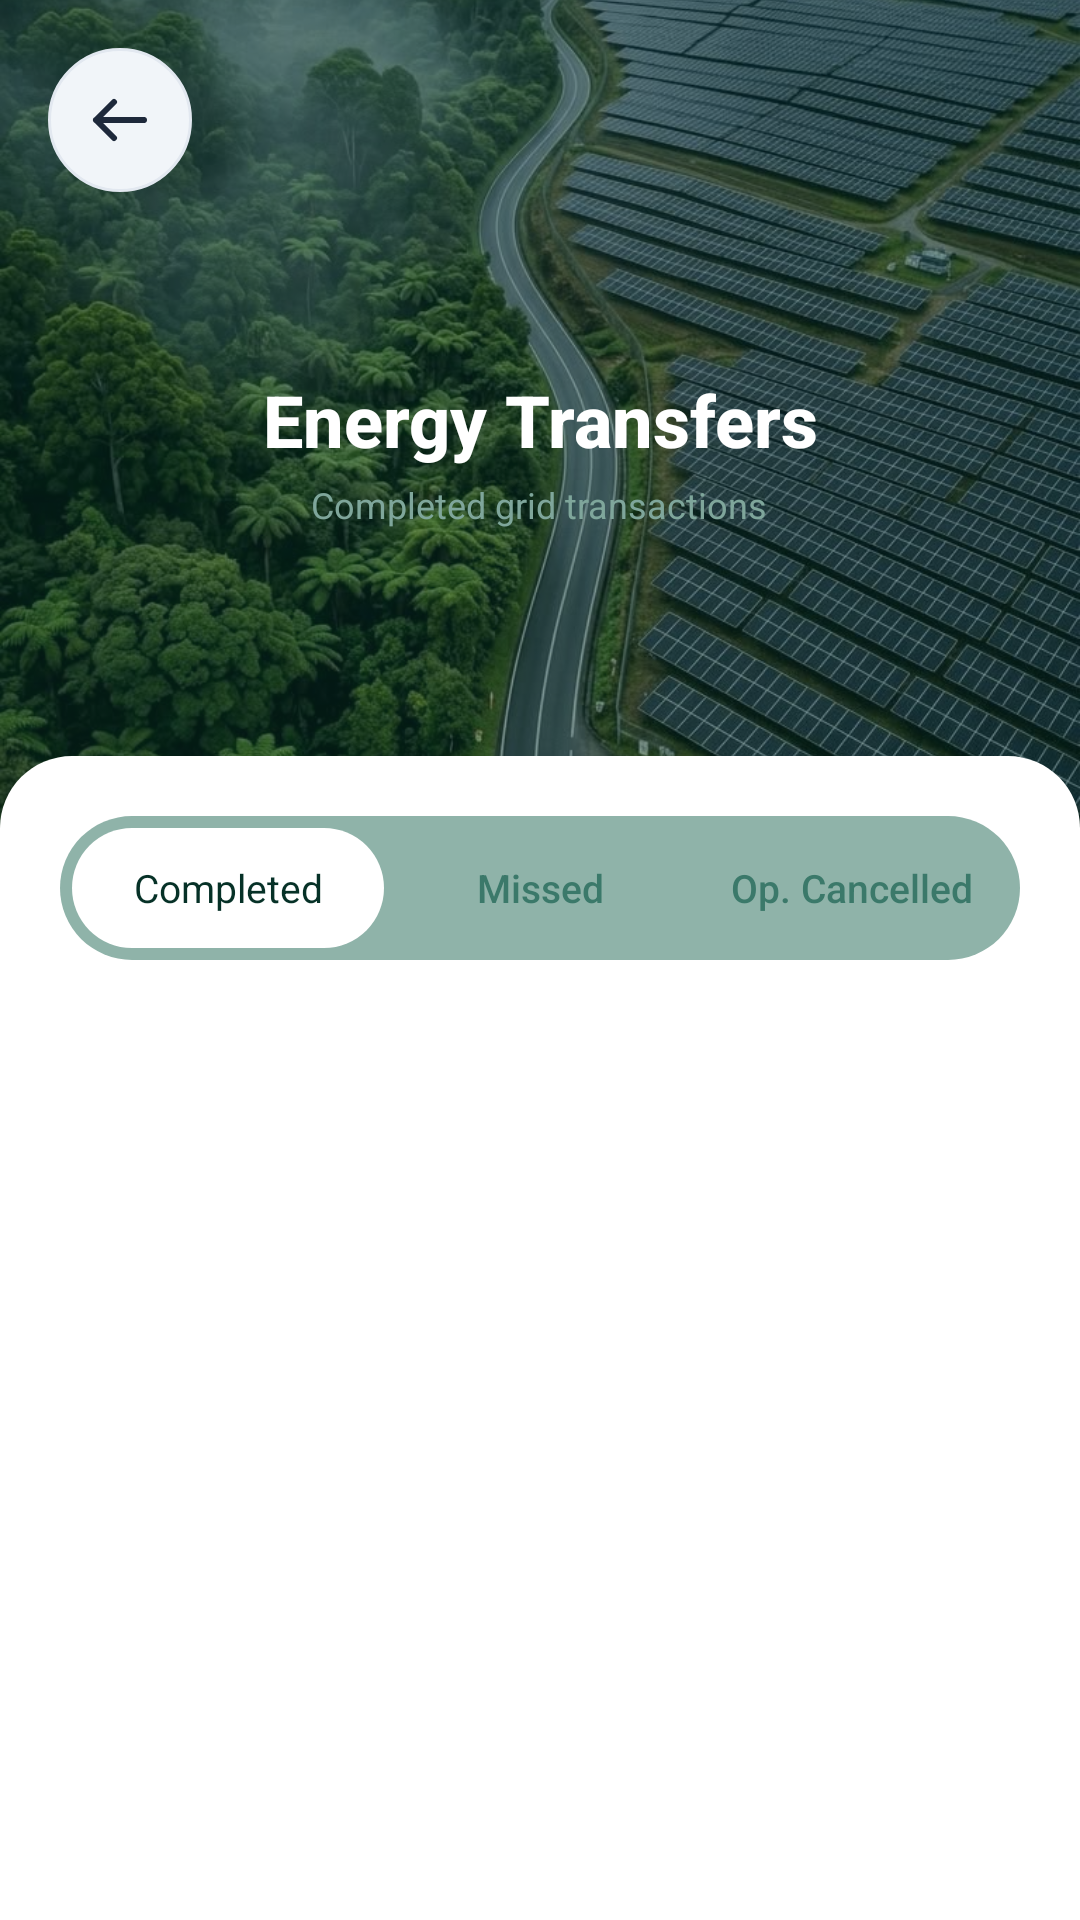

Here is an Android app screen rendered from its layout file. Give the layout XML and the strings, colors and styles it references.
<!-- AndroidManifest.xml: application theme Theme.SmartSolar.Glass -->
<!-- res/layout/activity_energy_transfer_history.xml -->
<?xml version="1.0" encoding="utf-8"?>
<androidx.coordinatorlayout.widget.CoordinatorLayout xmlns:android="http://schemas.android.com/apk/res/android"
    xmlns:app="http://schemas.android.com/apk/res-auto"
    android:layout_width="match_parent"
    android:layout_height="match_parent"
    android:background="@color/login_deep">

    <com.google.android.material.appbar.AppBarLayout
        android:layout_width="match_parent"
        android:layout_height="300dp"
        android:background="@color/login_deep"
        app:elevation="0dp">

        <com.google.android.material.appbar.CollapsingToolbarLayout
            android:layout_width="match_parent"
            android:layout_height="match_parent"
            app:layout_scrollFlags="scroll|exitUntilCollapsed"
            app:contentScrim="@color/login_deep"
            app:titleEnabled="false">

            <ImageView
                android:layout_width="match_parent"
                android:layout_height="match_parent"
                android:src="@drawable/bg5"
                android:scaleType="centerCrop"
                android:contentDescription="Solar header"
                app:layout_collapseMode="parallax" />

            <View
                android:layout_width="match_parent"
                android:layout_height="match_parent"
                android:background="#80063127"
                app:layout_collapseMode="parallax" />

            <LinearLayout
                android:layout_width="match_parent"
                android:layout_height="wrap_content"
                android:layout_gravity="center"
                android:orientation="vertical"
                android:gravity="center_horizontal"
                android:paddingHorizontal="48dp"
                app:layout_collapseMode="parallax">

                <TextView
                    android:layout_width="wrap_content"
                    android:layout_height="wrap_content"
                    android:text="Energy Transfers"
                    android:textSize="24sp"
                    android:fontFamily="sans-serif-medium"
                    android:textStyle="bold"
                    android:textColor="@color/white"
                    android:gravity="center" />

                <TextView
                    android:id="@+id/tv_header_sub"
                    android:layout_width="wrap_content"
                    android:layout_height="wrap_content"
                    android:text="Completed grid transactions"
                    android:textSize="12sp"
                    android:textColor="@color/transfer_teal_pale"
                    android:gravity="center"
                    android:layout_marginTop="4dp" />
            </LinearLayout>
        </com.google.android.material.appbar.CollapsingToolbarLayout>
    </com.google.android.material.appbar.AppBarLayout>

    
    <androidx.core.widget.NestedScrollView
        android:layout_width="match_parent"
        android:layout_height="match_parent"
        android:background="@drawable/bg_register_sheet"
        android:clipToPadding="false"
        android:scrollbars="none"
        android:overScrollMode="never"
        app:layout_behavior="@string/appbar_scrolling_view_behavior"
        app:behavior_overlapTop="48dp">

        <LinearLayout
            android:layout_width="match_parent"
            android:layout_height="wrap_content"
            android:orientation="vertical"
            android:paddingHorizontal="20dp"
            android:paddingTop="20dp"
            android:paddingBottom="24dp">

            
            <LinearLayout
                android:layout_width="match_parent"
                android:layout_height="wrap_content"
                android:orientation="horizontal"
                android:gravity="center"
                android:background="@drawable/bg_segment_track"
                android:padding="4dp"
                android:layout_marginBottom="16dp">

                <TextView
                    android:id="@+id/tv_tab_completed"
                    android:layout_width="0dp"
                    android:layout_height="40dp"
                    android:layout_weight="1"
                    android:gravity="center"
                    android:background="@drawable/bg_segment_selected"
                    android:text="Completed"
                    android:textSize="13sp"
                    android:fontFamily="sans-serif-semibold"
                    android:textColor="#063127"
                    android:clickable="true"
                    android:focusable="true" />

                <TextView
                    android:id="@+id/tv_tab_missed"
                    android:layout_width="0dp"
                    android:layout_height="40dp"
                    android:layout_weight="1"
                    android:gravity="center"
                    android:text="Missed"
                    android:textSize="13sp"
                    android:fontFamily="sans-serif-medium"
                    android:textColor="#3B796A"
                    android:clickable="true"
                    android:focusable="true" />

                <TextView
                    android:id="@+id/tv_tab_opcancelled"
                    android:layout_width="0dp"
                    android:layout_height="40dp"
                    android:layout_weight="1"
                    android:gravity="center"
                    android:text="Op. Cancelled"
                    android:textSize="13sp"
                    android:fontFamily="sans-serif-medium"
                    android:textColor="#3B796A"
                    android:clickable="true"
                    android:focusable="true" />
            </LinearLayout>

            <androidx.recyclerview.widget.RecyclerView
                android:id="@+id/recycler_transfers"
                android:layout_width="match_parent"
                android:layout_height="wrap_content"
                android:nestedScrollingEnabled="false"
                android:overScrollMode="never" />
        </LinearLayout>
    </androidx.core.widget.NestedScrollView>

    <com.smartsolar.mobile.ui.common.LoadingDotsView
        android:id="@+id/progress_bar"
        android:layout_width="wrap_content"
        android:layout_height="wrap_content"
        android:layout_gravity="center"
        android:layout_marginTop="120dp"
        android:visibility="gone" />

    <TextView
        android:id="@+id/tv_empty"
        android:layout_width="wrap_content"
        android:layout_height="wrap_content"
        android:layout_gravity="center"
        android:layout_marginTop="120dp"
        android:text="No energy transfers found."
        android:textColor="@color/transfer_teal_soft"
        android:textSize="14sp"
        android:visibility="gone" />

    
    <FrameLayout
        android:id="@+id/btn_back_header"
        android:layout_width="48dp"
        android:layout_height="48dp"
        android:layout_gravity="top|start"
        android:layout_margin="16dp"
        android:background="@drawable/bg_neuro_icon_circle"
        android:clickable="true"
        android:focusable="true">
        <ImageView
            android:layout_width="24dp"
            android:layout_height="24dp"
            android:layout_gravity="center"
            android:src="@drawable/ic_line_back_arrow"
            android:contentDescription="Back" />
    </FrameLayout>
</androidx.coordinatorlayout.widget.CoordinatorLayout>
<!-- resources referenced by this layout -->
<resources>
  <color name="login_deep">#063127</color>
  <color name="transfer_teal_pale">#7FA69B</color>
  <color name="transfer_teal_soft">#56877A</color>
  <color name="white">#FFFFFF</color>
  <!-- drawable bg_neuro_icon_circle (drawable) -->
  <?xml version="1.0" encoding="utf-8"?>
  <shape xmlns:android="http://schemas.android.com/apk/res/android"
      android:shape="oval">
      <solid android:color="@color/surface_variant" />
      <stroke
          android:width="1dp"
          android:color="@color/glass_stroke" />
  </shape>
  <!-- drawable bg_register_sheet (drawable) -->
  <?xml version="1.0" encoding="utf-8"?>
  <shape xmlns:android="http://schemas.android.com/apk/res/android"
      android:shape="rectangle">
      <solid android:color="@color/white" />
      <corners
          android:topLeftRadius="24dp"
          android:topRightRadius="24dp"
          android:bottomLeftRadius="0dp"
          android:bottomRightRadius="0dp" />
  </shape>
  <!-- drawable bg_segment_selected (drawable) -->
  <?xml version="1.0" encoding="utf-8"?>
  <shape xmlns:android="http://schemas.android.com/apk/res/android"
      android:shape="rectangle">
      <solid android:color="#FFFFFF" />
      <corners android:radius="50dp" />
  </shape>
  <!-- drawable bg_segment_track (drawable) -->
  <?xml version="1.0" encoding="utf-8"?>
  <shape xmlns:android="http://schemas.android.com/apk/res/android"
      android:shape="rectangle">
      <solid android:color="#8FB3A9" />
      <corners android:radius="50dp" />
  </shape>
  <!-- drawable ic_line_back_arrow (drawable) -->
  <vector xmlns:android="http://schemas.android.com/apk/res/android"
      android:width="24dp"
      android:height="24dp"
      android:viewportWidth="24"
      android:viewportHeight="24">
      
      <path
          android:strokeColor="@color/neuro_text_primary"
          android:strokeWidth="2"
          android:strokeLineCap="round"
          android:strokeLineJoin="round"
          android:pathData="M20,12H4M10,18l-6,-6l6,-6" />
  </vector>
  <color name="surface_variant">#F1F5F9</color>
  <color name="glass_stroke">#E2E8F0</color>
  <color name="neuro_text_primary">#1E293B</color>
  <color name="neuro_green">#2F5D62</color>
  <color name="neuro_green_dark">#24474B</color>
  <color name="text_on_accent">#FFFFFF</color>
  <color name="neuro_blue">#3E5C76</color>
  <color name="neuro_danger">#9E3B3B</color>
  <color name="glass_surface">#FFFFFF</color>
  <color name="neuro_surface">#F7F9FB</color>
  <!-- drawable bg_glass_canvas (drawable) -->
  <?xml version="1.0" encoding="utf-8"?>
  <layer-list xmlns:android="http://schemas.android.com/apk/res/android">
      <item>
          <shape android:shape="rectangle">
              <gradient
                  android:angle="270"
                  android:startColor="@color/canvas_top"
                  android:endColor="@color/canvas_bottom"
                  android:type="linear" />
          </shape>
      </item>
  </layer-list>
  <color name="neuro_bg">#EDF1F5</color>
  <color name="neuro_nav_bg">#FFFFFF</color>
  <color name="transparent">#00000000</color>
  <color name="neuro_text_secondary">#475569</color>
  <color name="neuro_text_muted">#94A3B8</color>
  <style name="Widget.Glass.CardView" parent="CardView">
          <item name="cardBackgroundColor">@color/glass_surface</item>
          <item name="cardCornerRadius">24dp</item>
          <item name="cardElevation">0dp</item>
          <item name="cardMaxElevation">0dp</item>
          <item name="cardPreventCornerOverlap">true</item>
      </style>
  <color name="canvas_top">#F7F9FB</color>
  <color name="canvas_bottom">#EDF1F5</color>
</resources>
